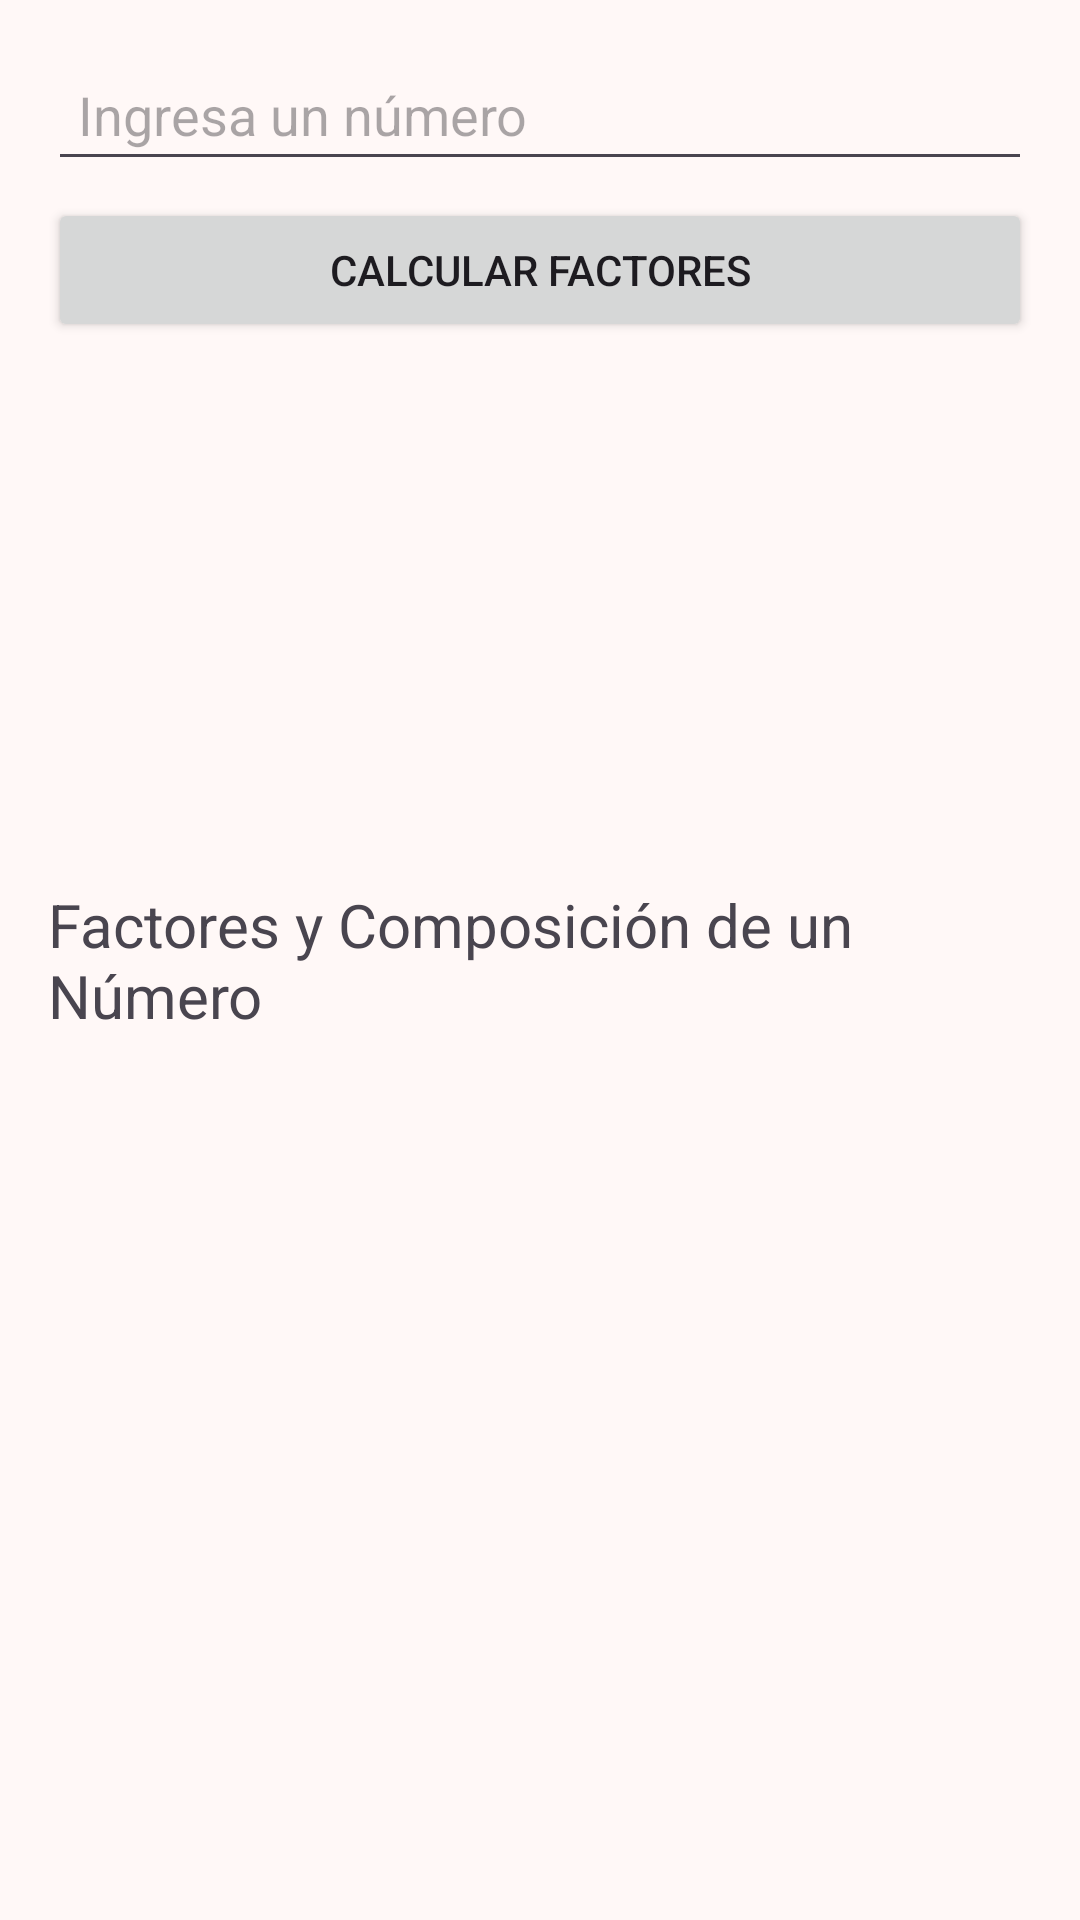

This screen was rendered from an Android layout file. Write that file and the resources it references.
<!-- AndroidManifest.xml: application theme Theme.EjerciciosDrawerMenu -->
<!-- res/layout/fragment_factores_compuestos.xml -->
<?xml version="1.0" encoding="utf-8"?>
<FrameLayout xmlns:android="http://schemas.android.com/apk/res/android"
    xmlns:tools="http://schemas.android.com/tools"
    android:layout_width="match_parent"
    android:layout_height="match_parent"
    tools:context=".FactoresCompuestosFragment">

    
    <TextView
        android:layout_width="wrap_content"
        android:layout_height="wrap_content"
        android:text="Factores y Composición de un Número"
        android:textSize="20sp"
        android:layout_gravity="center"
        android:padding="16dp"/>

    
    <EditText
        android:id="@+id/et_numero"
        android:layout_width="match_parent"
        android:layout_height="wrap_content"
        android:hint="Ingresa un número"
        android:inputType="number"
        android:layout_marginTop="16dp"
        android:padding="10dp"
        android:layout_marginLeft="16dp"
        android:layout_marginRight="16dp"/>

    
    <Button
        android:id="@+id/btn_calcular_factores"
        android:layout_width="match_parent"
        android:layout_height="wrap_content"
        android:text="Calcular Factores"
        android:layout_marginTop="66dp"
        android:layout_marginLeft="16dp"
        android:layout_marginRight="16dp"/>

    
    <TextView
        android:id="@+id/tv_factores"
        android:layout_width="wrap_content"
        android:layout_height="wrap_content"
        android:text=""
        android:layout_gravity="center"
        android:layout_marginTop="24dp"
        android:textSize="16sp"/>

    
    <TextView
        android:id="@+id/tv_composicion"
        android:layout_width="wrap_content"
        android:layout_height="wrap_content"
        android:text=""
        android:layout_gravity="center"
        android:layout_marginTop="16dp"
        android:textSize="16sp"/>

</FrameLayout>
<!-- resources referenced by this layout -->
<resources>
  <style name="Theme.EjerciciosDrawerMenu" parent="Base.Theme.EjerciciosDrawerMenu" />
  <color name="md_theme_primary">#8F0022</color>
  <color name="md_theme_onPrimary">#FFFFFF</color>
  <color name="md_theme_primaryContainer">#D20037</color>
  <color name="md_theme_onPrimaryContainer">#FFFFFF</color>
  <color name="md_theme_secondary">#7F0026</color>
  <color name="md_theme_onSecondary">#FFFFFF</color>
  <color name="md_theme_secondaryContainer">#BA1B41</color>
  <color name="md_theme_onSecondaryContainer">#FFFFFF</color>
  <color name="md_theme_tertiary">#5D5F5F</color>
  <color name="md_theme_onTertiary">#FFFFFF</color>
  <color name="md_theme_tertiaryContainer">#FFFFFF</color>
  <color name="md_theme_onTertiaryContainer">#575859</color>
  <color name="md_theme_error">#9A2100</color>
  <color name="md_theme_onError">#FFFFFF</color>
  <color name="md_theme_errorContainer">#DC3300</color>
  <color name="md_theme_onErrorContainer">#FFFFFF</color>
  <color name="md_theme_background">#FFF8F7</color>
  <color name="md_theme_onBackground">#281717</color>
  <color name="md_theme_surface">#FFF8F7</color>
  <color name="md_theme_onSurface">#281717</color>
  <color name="md_theme_surfaceVariant">#FFDAD9</color>
  <color name="md_theme_onSurfaceVariant">#5C3F40</color>
  <color name="md_theme_outline">#916F6F</color>
  <color name="md_theme_outlineVariant">#E6BDBD</color>
  <color name="md_theme_inverseSurface">#3F2B2B</color>
  <color name="md_theme_inverseOnSurface">#FFEDEC</color>
  <color name="md_theme_inversePrimary">#FFB3B4</color>
  <color name="md_theme_primaryFixed">#FFDAD9</color>
  <color name="md_theme_onPrimaryFixed">#40000A</color>
  <color name="md_theme_primaryFixedDim">#FFB3B4</color>
  <color name="md_theme_onPrimaryFixedVariant">#920023</color>
  <color name="md_theme_secondaryFixed">#FFDADB</color>
  <color name="md_theme_onSecondaryFixed">#40000F</color>
  <color name="md_theme_secondaryFixedDim">#FFB2B8</color>
  <color name="md_theme_onSecondaryFixedVariant">#91002D</color>
  <color name="md_theme_tertiaryFixed">#E2E2E2</color>
  <color name="md_theme_onTertiaryFixed">#1A1C1C</color>
  <color name="md_theme_tertiaryFixedDim">#C6C6C7</color>
  <color name="md_theme_onTertiaryFixedVariant">#454747</color>
  <color name="md_theme_surfaceDim">#F3D2D2</color>
  <color name="md_theme_surfaceBright">#FFF8F7</color>
  <color name="md_theme_surfaceContainerLowest">#FFFFFF</color>
  <color name="md_theme_surfaceContainerLow">#FFF0F0</color>
  <color name="md_theme_surfaceContainer">#FFE9E8</color>
  <color name="md_theme_surfaceContainerHigh">#FFE1E1</color>
  <color name="md_theme_surfaceContainerHighest">#FCDBDA</color>
</resources>
